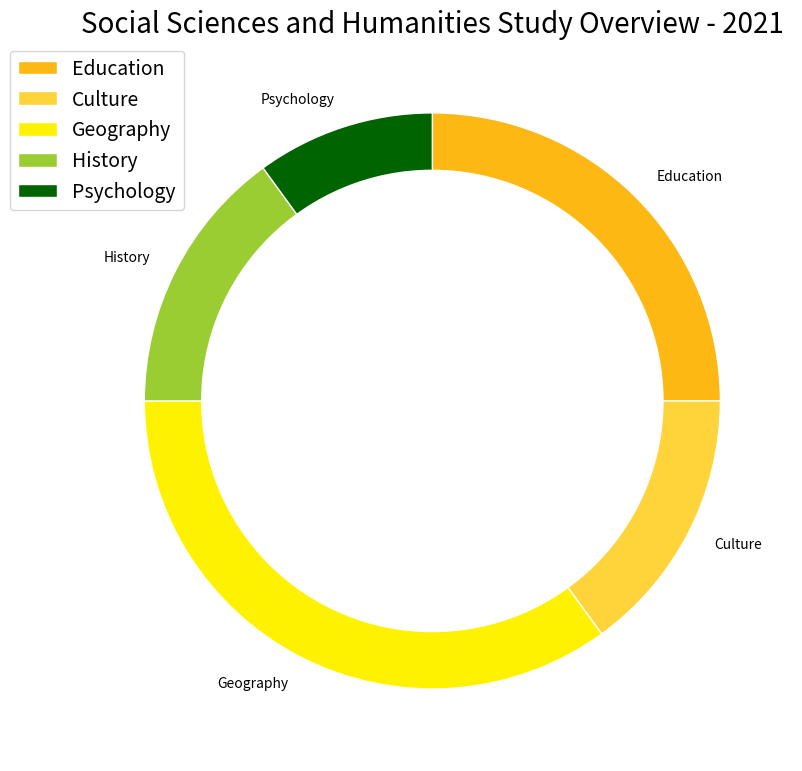

Write Python code to recreate this figure. (Note: this script raises an exception after producing the figure.)

import matplotlib.pyplot as plt
import numpy as np

data_labels = ['Education','Culture','Geography','History','Psychology']
data = np.array([25,15,35,15,10])
line_labels = ['Category','ratio']

fig = plt.figure(figsize=(8,8))
ax = fig.add_subplot(111)
ax.pie(data,labels=data_labels, colors=['#FDB813', '#FFD43B', '#FFF200', '#9ACD32', '#006400'], startangle=90, counterclock=False, wedgeprops={'width': 0.5, 'edgecolor': 'white'})
centre_circle = plt.Circle((0,0), 0.8, color='white', fc='white',linewidth=1.25)
ax.add_artist(centre_circle)
ax.set_title('Social Sciences and Humanities Study Overview - 2021', fontsize=20)
ax.legend(data_labels,fontsize=14, loc='upper left', bbox_to_anchor=(-0.1,1))
plt.tight_layout()
plt.savefig('/cpfs01/user/yanxiangchao/code0/gpt_chart/structchart_simulation/simulated_data_corner_cases/rings/png/20231227-021402_95.png')
plt.close()
